12-way image classification set "skripsi" from GitHub (dedihkurnia/skripsi); label vocabulary: gymnocalycium mihanovichii var. filadelfiense, p.leninghausii cv. albispina, Coryphantha laui, Coryphantha laui 22, Echinopsis peruviana, Gymnocalycium baldianum, Gymnocalycium mihanovichii, Mammillaria spinosissima f r, Opuntia microdasys, Parodia leninghausii, Parodia leungsi, Parodia leninghausii albispina.

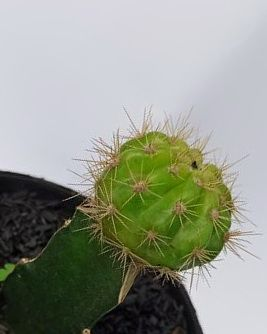
Label: Gymnocalycium mihanovichii

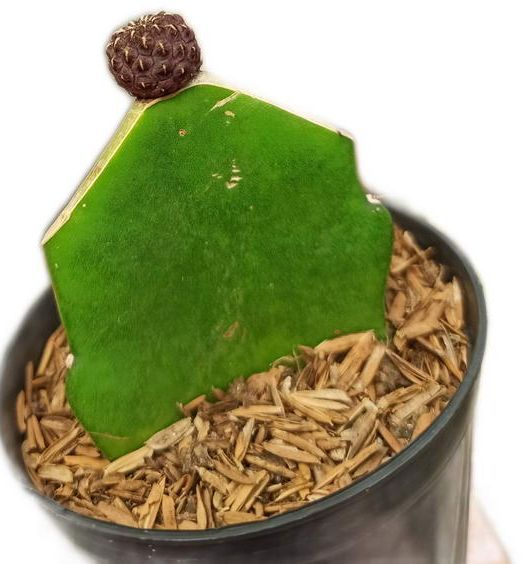
Label: Coryphantha laui 22

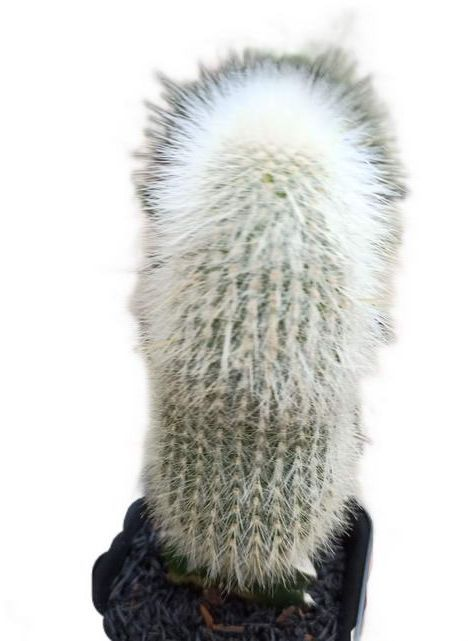
Label: Parodia leninghausii albispina

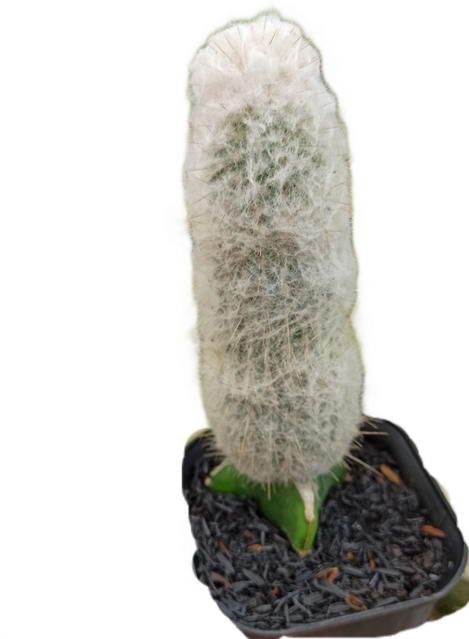
Label: p.leninghausii cv. albispina

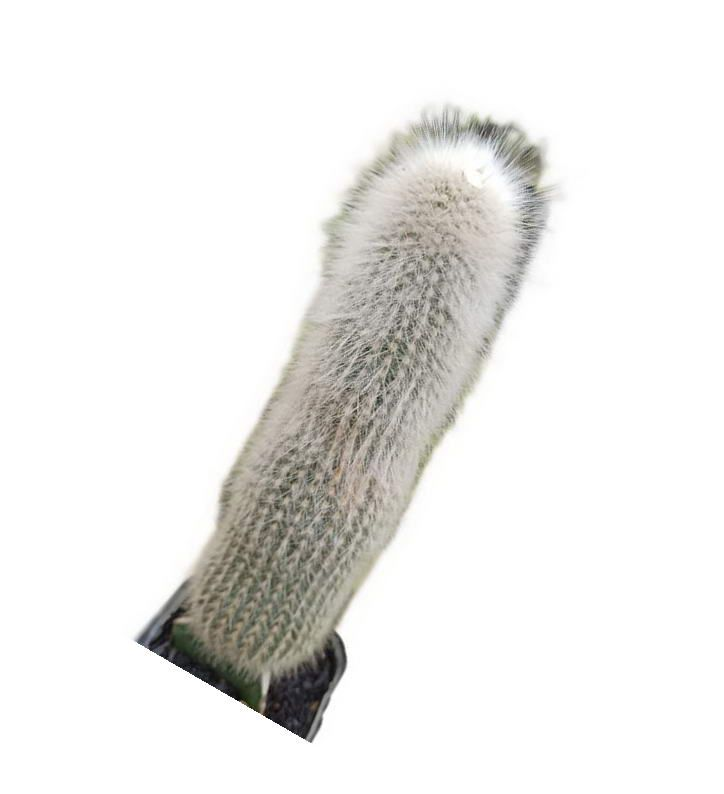
Label: Parodia leungsi

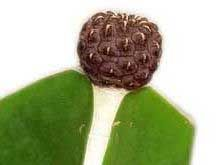
Label: Coryphantha laui
